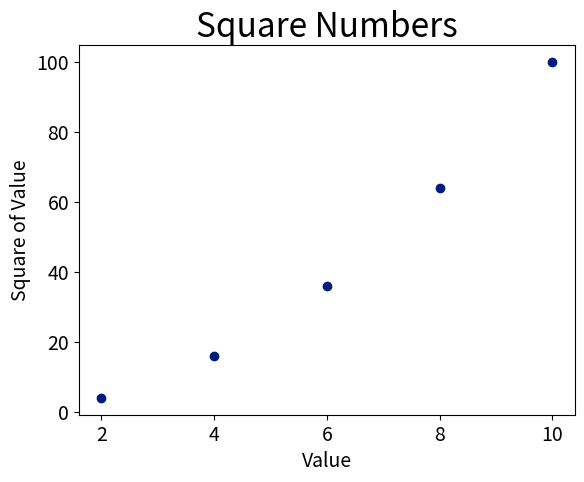

Write Python code to recreate this figure.
import matplotlib.pyplot as plt

plt.style.use('seaborn-v0_8-dark-palette')
fig, ax = plt.subplots()
ax.scatter([x for x in range(1, 11) if x % 2 == 0],
           [x ** 2 for x in range(1, 11) if x % 2 == 0])

# Set chart title and label axes
ax.set_title("Square Numbers", fontsize=24)
ax.set_xlabel("Value", fontsize=14)
ax.set_ylabel("Square of Value", fontsize=14)

# Set size of tick labels
ax.tick_params(labelsize=14)

plt.show()
